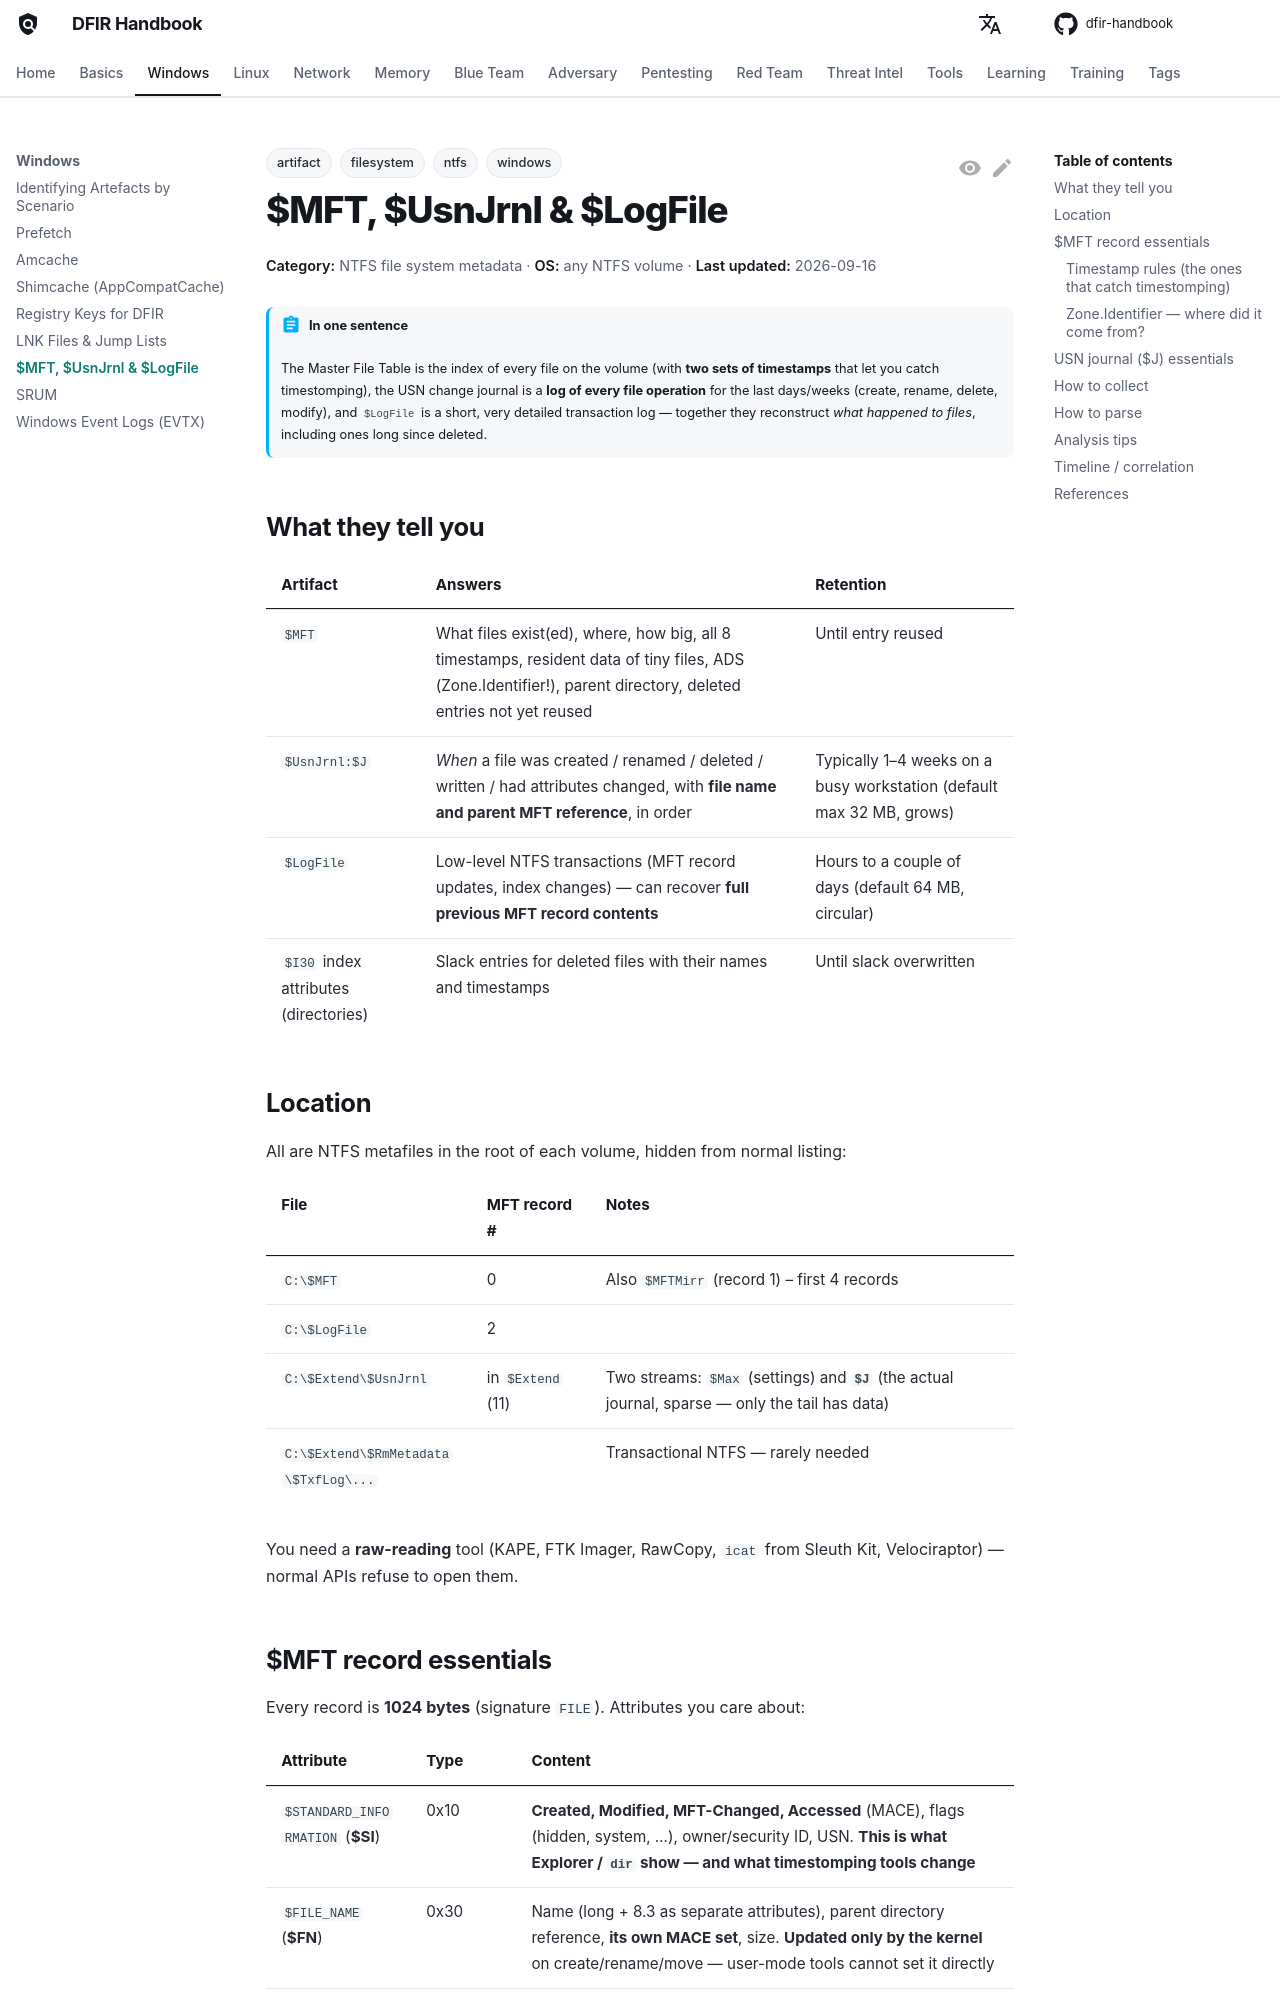

repository: DFIDwiz-sketch/dfir-handbook · page: windows/mft-usn/index.html · generator: mkdocs

---
title: $MFT, $UsnJrnl & $LogFile
tags:
  - artifact
  - windows
  - ntfs
  - filesystem
---

# $MFT, $UsnJrnl & $LogFile

<div class="dfir-meta" markdown>
**Category:** NTFS file system metadata · **OS:** any NTFS volume · **Last updated:** 2026-09-16
</div>

!!! abstract "In one sentence"
    The Master File Table is the index of every file on the volume (with **two sets of timestamps** that let you catch timestomping), the USN change journal is a **log of every file operation** for the last days/weeks (create, rename, delete, modify), and `$LogFile` is a short, very detailed transaction log — together they reconstruct *what happened to files*, including ones long since deleted.

## What they tell you

| Artifact | Answers | Retention |
|---|---|---|
| `$MFT` | What files exist(ed), where, how big, all 8 timestamps, resident data of tiny files, ADS (Zone.Identifier!), parent directory, deleted entries not yet reused | Until entry reused |
| `$UsnJrnl:$J` | *When* a file was created / renamed / deleted / written / had attributes changed, with **file name and parent MFT reference**, in order | Typically 1–4 weeks on a busy workstation (default max 32 MB, grows) |
| `$LogFile` | Low-level NTFS transactions (MFT record updates, index changes) — can recover **full previous MFT record contents** | Hours to a couple of days (default 64 MB, circular) |
| `$I30` index attributes (directories) | Slack entries for deleted files with their names and timestamps | Until slack overwritten |

## Location

All are NTFS metafiles in the root of each volume, hidden from normal listing:

| File | MFT record # | Notes |
|---|---|---|
| `C:\$MFT` | 0 | Also `$MFTMirr` (record 1) – first 4 records |
| `C:\$LogFile` | 2 | |
| `C:\$Extend\$UsnJrnl` | in `$Extend` (11) | Two streams: `$Max` (settings) and **`$J`** (the actual journal, sparse — only the tail has data) |
| `C:\$Extend\$RmMetadata\$TxfLog\...` | | Transactional NTFS — rarely needed |

You need a **raw-reading** tool (KAPE, FTK Imager, RawCopy, `icat` from Sleuth Kit, Velociraptor) — normal APIs refuse to open them.
